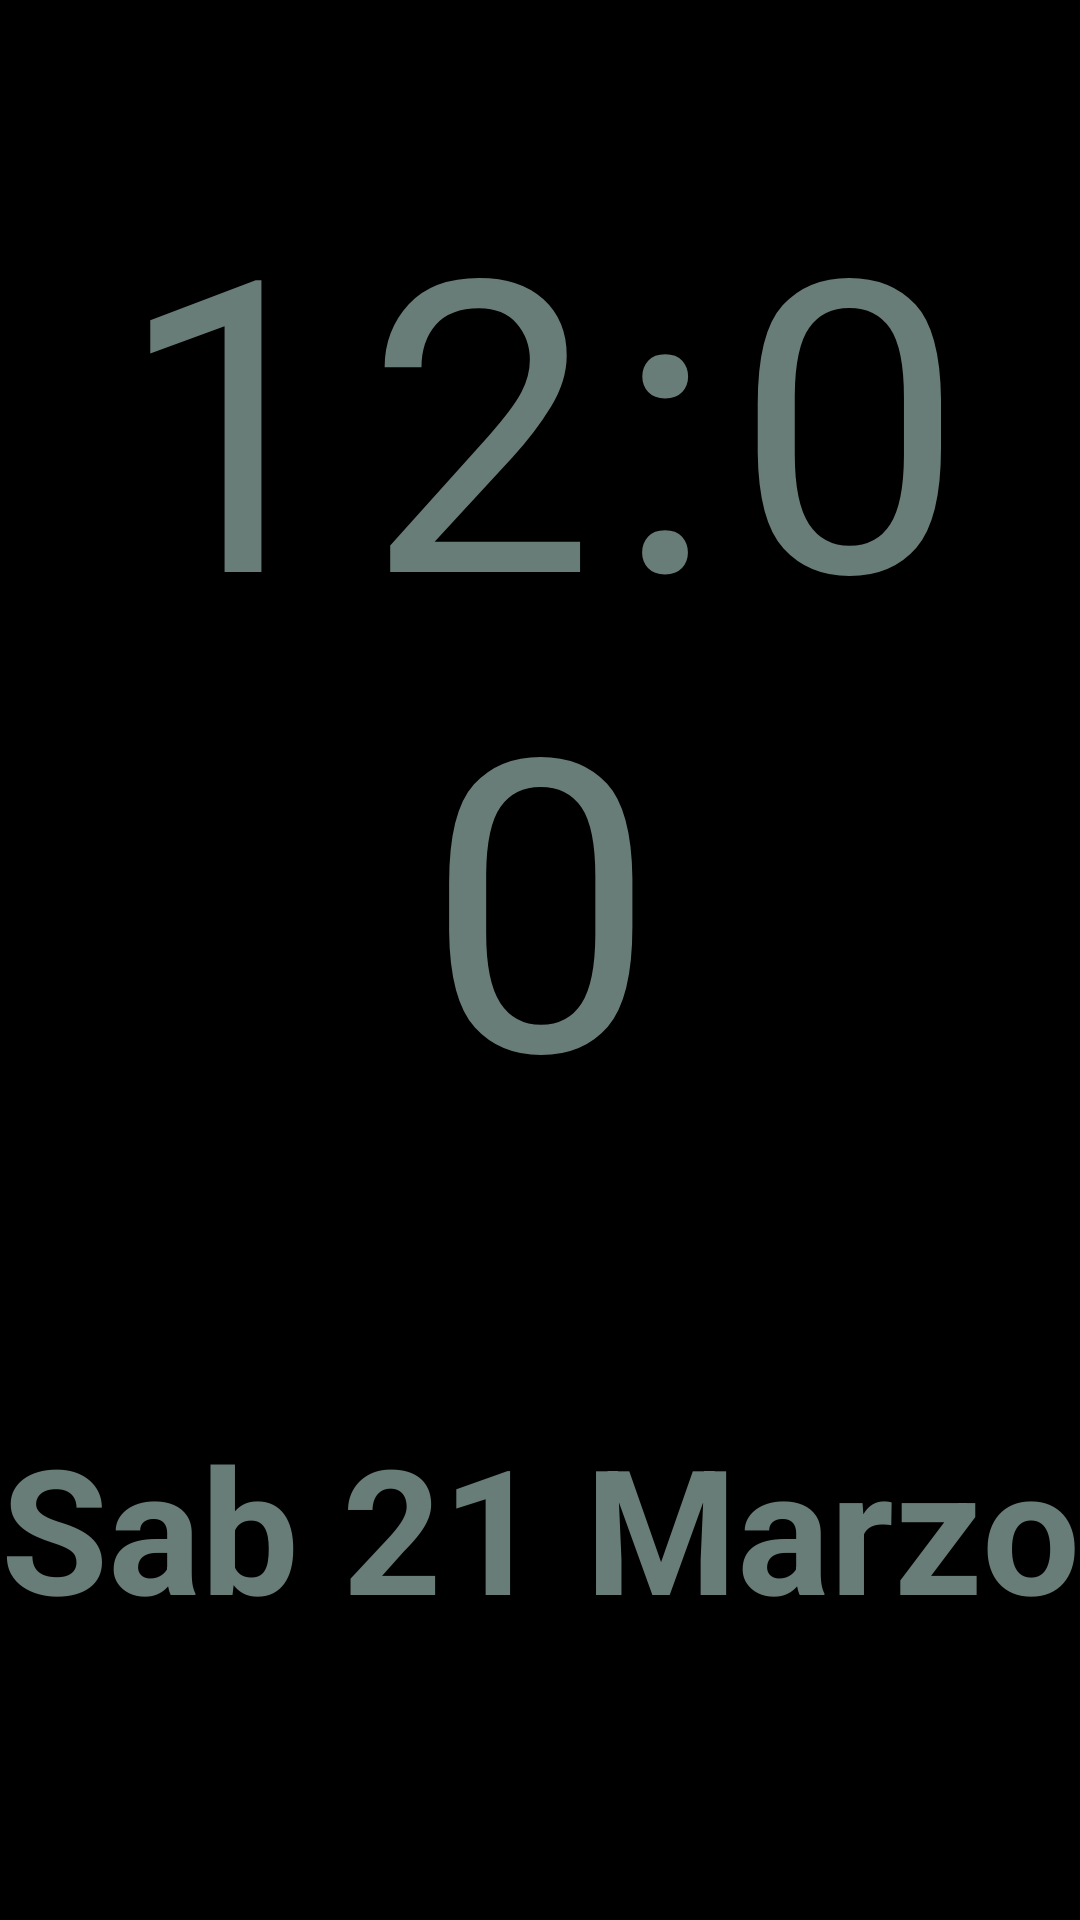

Layout XML and referenced resources for this Android screen:
<!-- AndroidManifest.xml: activity theme Theme.Clock.Fullscreen -->
<!-- res/layout/activity_main.xml -->
<?xml version="1.0" encoding="utf-8"?>
<LinearLayout xmlns:android="http://schemas.android.com/apk/res/android"
    xmlns:app="http://schemas.android.com/apk/res-auto"
    android:id="@+id/rootView"
    android:layout_width="match_parent"
    android:layout_height="match_parent"
    android:background="#000000"
    android:gravity="center"
    android:orientation="vertical"
    android:weightSum="100">

    
    <Space
        android:layout_width="match_parent"
        android:layout_height="0dp"
        android:layout_weight="10" />

    
    <TextView
        android:id="@+id/textClock"
        android:layout_width="match_parent"
        android:layout_height="0dp"
        android:layout_weight="50"
        android:gravity="center"
        android:textColor="#687C78"
        android:letterSpacing="0.05"
        android:includeFontPadding="false"
        app:autoSizeTextType="uniform"
        app:autoSizeMaxTextSize="500sp"
        app:autoSizeStepGranularity="2sp"
        android:fontFamily="@font/dseg7_classic"
        android:text="12:00" />

    
    <Space
        android:layout_width="match_parent"
        android:layout_height="0dp"
        android:layout_weight="10" />

    
    <TextView
        android:id="@+id/textDate"
        android:layout_width="match_parent"
        android:layout_height="0dp"
        android:layout_weight="20"
        android:gravity="center"
        android:textColor="#687C78"
        android:textStyle="bold"
        android:includeFontPadding="false"
        app:autoSizeTextType="uniform"
        app:autoSizeMaxTextSize="300sp"
        app:autoSizeStepGranularity="2sp"
        android:text="Sab 21 Marzo" />

    
    <Space
        android:layout_width="match_parent"
        android:layout_height="0dp"
        android:layout_weight="10" />

</LinearLayout>
<!-- resources referenced by this layout -->
<resources>
  <style name="Theme.Clock.Fullscreen" parent="Theme.Clock">
          <item name="android:windowFullscreen">true</item>
          <item name="android:windowContentOverlay">@null</item>
      </style>
  <style name="Theme.Clock" parent="Theme.MaterialComponents.DayNight.NoActionBar">
          
          <item name="colorPrimary">@color/purple_500</item>
          <item name="colorPrimaryVariant">@color/purple_700</item>
          <item name="colorOnPrimary">@color/white</item>
          
          <item name="colorSecondary">@color/teal_200</item>
          <item name="colorSecondaryVariant">@color/teal_700</item>
          <item name="colorOnSecondary">@color/black</item>
          
          <item name="android:statusBarColor">@android:color/transparent</item>
          <item name="android:windowTranslucentStatus">true</item>
          <item name="android:windowLayoutInDisplayCutoutMode" tools:targetApi="o_mr1">shortEdges</item>
          
      </style>
  <!-- not gathered from this repository: default colours our renderer supplied (Android Studio template values) -->
  <color name="purple_500">#FF6200EE</color>
  <color name="purple_700">#FF3700B3</color>
  <color name="teal_200">#FF03DAC5</color>
  <color name="teal_700">#FF018786</color>
  <color name="black">#FF000000</color>
  <color name="white">#FFFFFFFF</color>
</resources>
